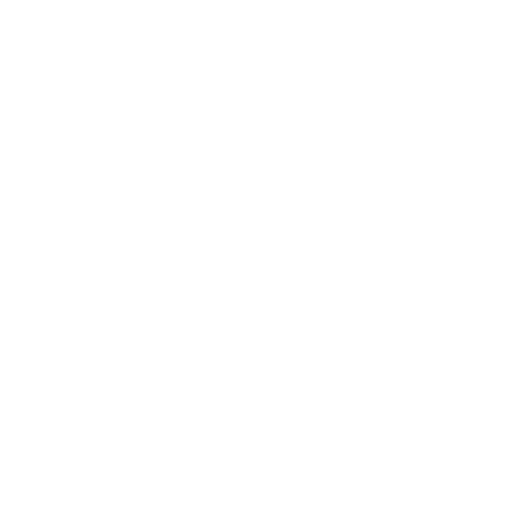
t = 0.00 s
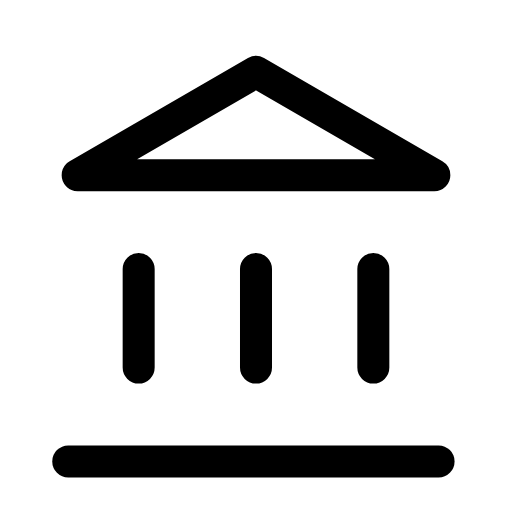
t = 0.24 s
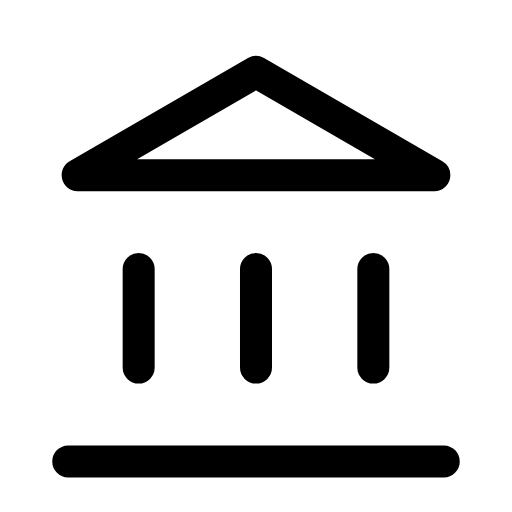
t = 0.47 s
t = 0.68 s: frame unchanged from t = 0.47 s, image omitted
t = 0.93 s: frame unchanged from t = 0.47 s, image omitted
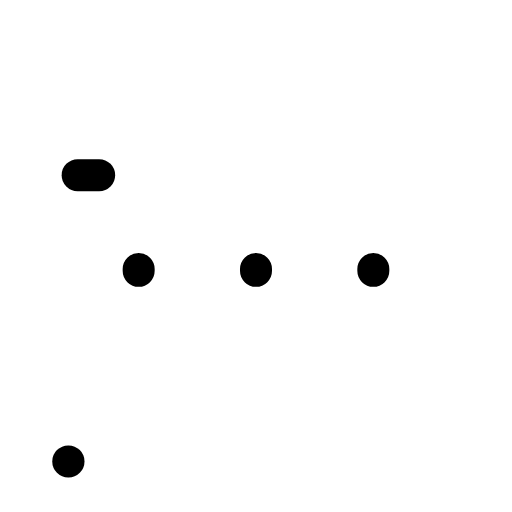
t = 1.17 s

The animated SVG that drew these frames (rendered in a browser with its animation timeline set to each time). Animation: 3 SMIL elements (animate=3); one cycle of 1.40 s, repeats indefinitely.

<svg xmlns="http://www.w3.org/2000/svg" width="24" height="24" viewBox="0 0 24 24" fill="none"><g transform="translate(-1.2 -1.25) scale(1.1)"><path stroke="currentColor" stroke-width="1.364" stroke-linecap="round" stroke-linejoin="round" fill="none" d="M4.4 8.6L19.6 8.6L12 4.2Z" pathLength="1" stroke-dasharray="1"><animate attributeName="stroke-dashoffset" values="1;1;0;0;0;0;1;1;1" keyTimes="0;0;0.189;0.45;0.6;0.774;0.9;0.9;1" dur="1.4s" repeatCount="indefinite" calcMode="spline" keySplines="0.16 1 0.3 1;0.16 1 0.3 1;0.16 1 0.3 1;0.16 1 0.3 1;0.16 1 0.3 1;0.16 1 0.3 1;0.16 1 0.3 1;0.16 1 0.3 1"/></path><path stroke="currentColor" stroke-width="1.364" stroke-linecap="round" stroke-linejoin="round" fill="none" d="M7 12.6L7 16.8M12 12.6L12 16.8M17 12.6L17 16.8" pathLength="1" stroke-dasharray="1"><animate attributeName="stroke-dashoffset" values="1;1;0;0;0;0;1;1;1" keyTimes="0;0.0315;0.2205;0.45;0.6;0.753;0.879;0.9;1" dur="1.4s" repeatCount="indefinite" calcMode="spline" keySplines="0.16 1 0.3 1;0.16 1 0.3 1;0.16 1 0.3 1;0.16 1 0.3 1;0.16 1 0.3 1;0.16 1 0.3 1;0.16 1 0.3 1;0.16 1 0.3 1"/></path><path stroke="currentColor" stroke-width="1.364" stroke-linecap="round" stroke-linejoin="round" fill="none" d="M4 20.8L20 20.8" pathLength="1" stroke-dasharray="1"><animate attributeName="stroke-dashoffset" values="1;1;0;0;0;0;1;1;1" keyTimes="0;0.063;0.252;0.45;0.6;0.732;0.858;0.9;1" dur="1.4s" repeatCount="indefinite" calcMode="spline" keySplines="0.16 1 0.3 1;0.16 1 0.3 1;0.16 1 0.3 1;0.16 1 0.3 1;0.16 1 0.3 1;0.16 1 0.3 1;0.16 1 0.3 1;0.16 1 0.3 1"/></path></g></svg>
